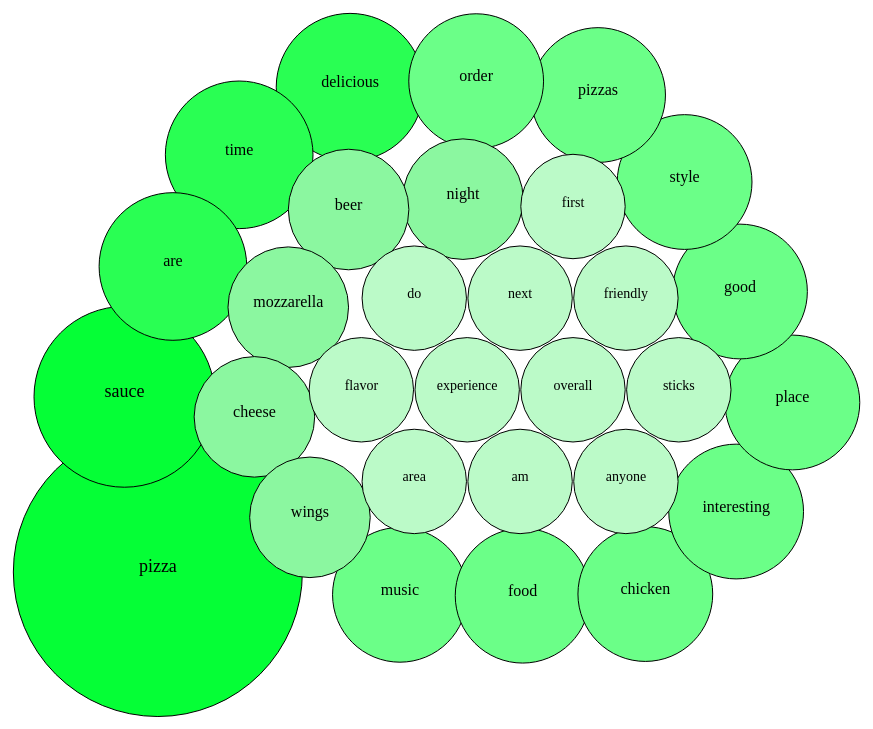
D3 v3 page, settled after 480 driven frames (8 s of simulated time); the page loaded 1 data file(s).


      var width = 900,
        height = 900;

      var chart = d3
        .select('#chart')
        .append('svg')
        .attr('width', width)
        .attr('height', height)
        .append('g');

      var pack = d3.layout.pack().size([width, height]).padding(80);

      d3.json('/static/bubble.json', function (data) {
        var nodes = pack.nodes(data).slice(1);
        console.log(nodes);
        var node = chart
          .selectAll('.node')
          .data(nodes)
          .enter()
          .append('g')
          .attr('class', 'node')
          .attr('transform', function (d) {
            return `translate(${d.x},${d.y})`;
          });

        node
          .append('circle')
          .attr('r', function (d) {
            return d.r * 1.8;
          })
          .attr('fill', function (d) {
            if (d.value < 2) {
              return '#e0e0e0';
            } else if (d.value < 4) {
              return '#f2faf4';
            } else if (d.value < 6) {
              return '#e8fcec';
            } else if (d.value < 8) {
              return '#cffad8';
            } else if (d.value < 10) {
              return '#bbfac8';
            } else if (d.value < 12) {
              return '#a6f7b6';
            } else if (d.value < 14) {
              return '#8bf7a0';
            } else if (d.value < 16) {
              return '#6bff88';
            } else if (d.value < 18) {
              return '#47ff6b';
            } else if (d.value < 20) {
              return '#29ff53';
            } else {
              return '#05ff36';
            }
          })
          .attr('opacity', 1)
          .attr('stroke', '#000')
          .attr('stroke-width', 1);

        node
          .append('text')
          .text(function (d) {
            return d.name;
          })
          .style('font-size', (d) => {
            if (d.value < 5) {
              return '12px';
            } else if (d.value < 10) {
              return '14px';
            } else if (d.value < 20) {
              return '16px';
            } else {
              return '18px';
            }
          })
          .attr('text-anchor', 'middle');
      });
    

### data: ../static/bubble.json
{
 "name": "Most Repeated Words",
 "value": 9999,
 "children": [
  {
   "name": "pizza",
   "value": 69,
   "sentiment": 0.0
  },
  {
   "name": "sauce",
   "value": 27,
   "sentiment": 0.0
  },
  {
   "name": "delicious",
   "value": 18,
   "sentiment": 1.0
  },
  {
   "name": "time",
   "value": 18,
   "sentiment": 0.0
  },
  {
   "name": "are",
   "value": 18,
   "sentiment": 0.0
  },
  {
   "name": "music",
   "value": 15,
   "sentiment": 0.0
  },
  {
   "name": "food",
   "value": 15,
   "sentiment": 0.0
  },
  {
   "name": "chicken",
   "value": 15,
   "sentiment": -0.6
  },
  "... 22 more items"
 ]
}